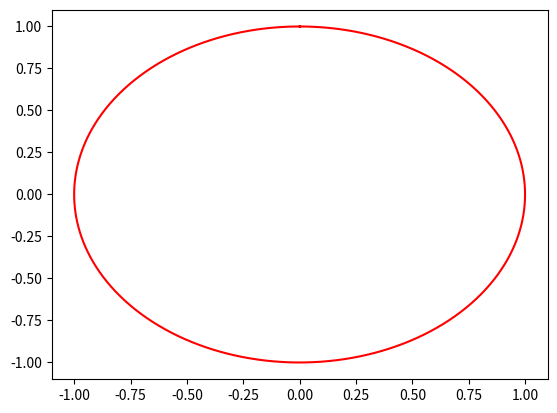

The script that saved this image: (Note: this script raises an exception after producing the figure.)
'''
LICENSE AGREEMENT
In relation to this Python file:
[redacted]
2. This Python code can be freely used and distributed

# This code plots a circle
'''
import matplotlib.pyplot as plt
import numpy as np

n = 1000
t0=0 # [hrs]
t_end=2*np.pi # [hrs]
dt=0.005 # [hrs]
# Create the array for

t=np.arange(t0,t_end+dt,dt)

x = np.sin(t)
y = np.cos(t)

plt.plot(x,y,'r')
xl
plt.show()
